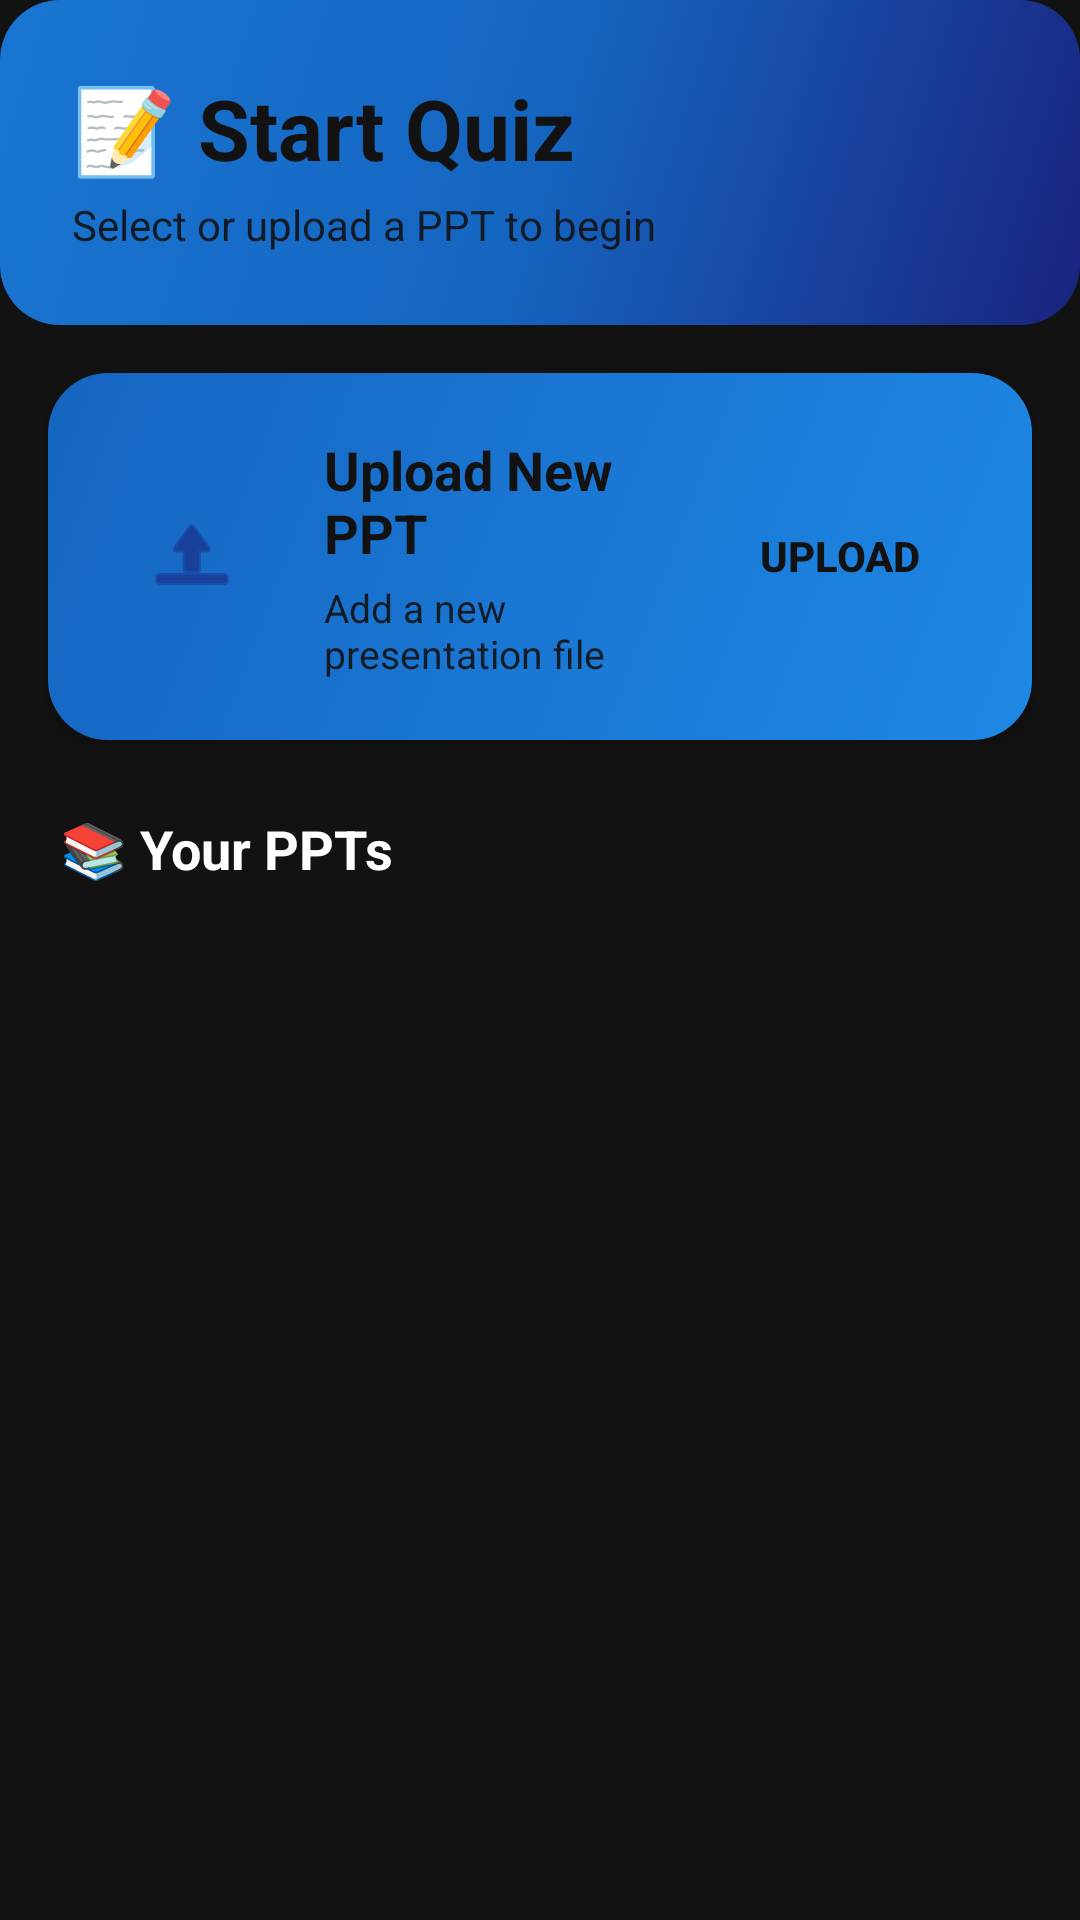

Layout XML and referenced resources for this Android screen:
<!-- AndroidManifest.xml: application theme Theme.LearnCraft -->
<!-- res/layout/fragment_quiz.xml -->
<?xml version="1.0" encoding="utf-8"?>
<LinearLayout xmlns:android="http://schemas.android.com/apk/res/android"
    xmlns:app="http://schemas.android.com/apk/res-auto"
    android:layout_width="match_parent"
    android:layout_height="match_parent"
    android:orientation="vertical"
    android:background="@color/background_light">

    
    <LinearLayout
        android:layout_width="match_parent"
        android:layout_height="wrap_content"
        android:background="@drawable/header_gradient"
        android:orientation="vertical"
        android:padding="24dp">

        <TextView
            android:layout_width="wrap_content"
            android:layout_height="wrap_content"
            android:text="📝 Start Quiz"
            android:textSize="28sp"
            android:textStyle="bold"
            android:textColor="@color/white" />

        <TextView
            android:layout_width="wrap_content"
            android:layout_height="wrap_content"
            android:text="Select or upload a PPT to begin"
            android:textSize="14sp"
            android:textColor="@color/white"
            android:alpha="0.9"
            android:layout_marginTop="4dp" />

    </LinearLayout>

    
    <androidx.cardview.widget.CardView
        android:id="@+id/cardUploadSection"
        android:layout_width="match_parent"
        android:layout_height="wrap_content"
        android:layout_margin="16dp"
        app:cardCornerRadius="16dp"
        app:cardElevation="6dp"
        app:cardBackgroundColor="@android:color/transparent">

        <LinearLayout
            android:layout_width="match_parent"
            android:layout_height="wrap_content"
            android:orientation="horizontal"
            android:background="@drawable/card_gradient_blue"
            android:padding="20dp"
            android:gravity="center_vertical">

            <FrameLayout
                android:layout_width="56dp"
                android:layout_height="56dp"
                android:background="@drawable/icon_circle"
                android:padding="12dp">

                <ImageView
                    android:layout_width="match_parent"
                    android:layout_height="match_parent"
                    android:src="@android:drawable/ic_menu_upload"
                    app:tint="@color/primary_blue" />
            </FrameLayout>

            <LinearLayout
                android:layout_width="0dp"
                android:layout_height="wrap_content"
                android:layout_weight="1"
                android:layout_marginStart="16dp"
                android:orientation="vertical">

                <TextView
                    android:layout_width="wrap_content"
                    android:layout_height="wrap_content"
                    android:text="Upload New PPT"
                    android:textSize="18sp"
                    android:textStyle="bold"
                    android:textColor="@color/white" />

                <TextView
                    android:layout_width="wrap_content"
                    android:layout_height="wrap_content"
                    android:text="Add a new presentation file"
                    android:textSize="13sp"
                    android:textColor="@color/white"
                    android:alpha="0.9"
                    android:layout_marginTop="4dp" />
            </LinearLayout>
            <Button
                android:id="@+id/btnUploadPPT"
                android:layout_width="wrap_content"
                android:layout_height="48dp"
                android:text="Upload"
                android:textColor="@color/white"
                android:background="@drawable/icon_circle"
                android:textStyle="bold" />


        </LinearLayout>

    </androidx.cardview.widget.CardView>

    
    <TextView
        android:layout_width="wrap_content"
        android:layout_height="wrap_content"
        android:text="📚 Your PPTs"
        android:textSize="18sp"
        android:textStyle="bold"
        android:textColor="@color/text_primary"
        android:layout_marginStart="20dp"
        android:layout_marginTop="8dp"
        android:layout_marginBottom="12dp" />

    
    <androidx.recyclerview.widget.RecyclerView
        android:id="@+id/rvPPTList"
        android:layout_width="match_parent"
        android:layout_height="0dp"
        android:layout_weight="1"
        android:paddingStart="16dp"
        android:paddingEnd="16dp"
        android:paddingBottom="16dp"
        android:clipToPadding="false" />

    
    <LinearLayout
        android:id="@+id/tvEmptyState"
        android:layout_width="match_parent"
        android:layout_height="0dp"
        android:layout_weight="1"
        android:orientation="vertical"
        android:gravity="center"
        android:padding="32dp"
        android:visibility="gone">

        <ImageView
            android:layout_width="120dp"
            android:layout_height="120dp"
            android:src="@android:drawable/ic_menu_gallery"
            android:alpha="0.3"
            app:tint="@color/text_secondary"
            android:layout_marginBottom="16dp" />

        <TextView
            android:layout_width="wrap_content"
            android:layout_height="wrap_content"
            android:text="No PPTs Yet"
            android:textSize="20sp"
            android:textStyle="bold"
            android:textColor="@color/text_primary"
            android:layout_marginBottom="8dp" />

        <TextView
            android:layout_width="wrap_content"
            android:layout_height="wrap_content"
            android:text="Upload your first PPT to start creating quizzes!"
            android:textSize="14sp"
            android:textColor="@color/text_secondary"
            android:textAlignment="center" />

    </LinearLayout>

</LinearLayout>
<!-- resources referenced by this layout -->
<resources>
  <color name="background_light">#F5F7FA</color>
  <color name="primary_blue">#1A237E</color>
  <color name="text_primary">#212121</color>
  <color name="text_secondary">#757575</color>
  <color name="white">#FFFFFF</color>
  <!-- drawable card_gradient_blue (drawable) -->
  <?xml version="1.0" encoding="utf-8"?>
  <shape xmlns:android="http://schemas.android.com/apk/res/android">
      <gradient
          android:angle="135"
          android:startColor="#1E88E5"
          android:endColor="#1565C0"
          android:type="linear" />
      <corners android:radius="20dp" />
  </shape>
  <!-- drawable header_gradient (drawable) -->
  <?xml version="1.0" encoding="utf-8"?>
  <shape xmlns:android="http://schemas.android.com/apk/res/android">
      <gradient
          android:angle="135"
          android:startColor="#1A237E"
          android:centerColor="#1565C0"
          android:endColor="#1976D2"
          android:type="linear"
          android:dither="true" />
      <corners android:radius="20dp" />
  </shape>
  <style name="Theme.LearnCraft" parent="Base.Theme.LearnCraft" />
  <style name="Base.Theme.LearnCraft" parent="Theme.MaterialComponents.Light.NoActionBar">
  
          
          <item name="android:windowSplashScreenBackground" tools:targetApi="31">
              @drawable/background_gradient
          </item>
  
          <item name="android:windowSplashScreenAnimatedIcon" tools:targetApi="31">
              @null
          </item>
  
          
          <item name="colorPrimary">@color/primary_blue</item>
          <item name="colorPrimaryVariant">@color/primary_blue</item>
          <item name="colorOnPrimary">@color/white</item>
  
          
          <item name="colorSecondary">@color/accent_teal</item>
          <item name="colorOnSecondary">@color/white</item>
  
          
          <item name="android:statusBarColor">@color/primary_blue</item>
          <item name="android:windowBackground">@color/background_light</item>
  
          
          <item name="android:textColorPrimary">@color/text_primary</item>
  
      </style>
  <!-- drawable background_gradient (drawable) -->
  <?xml version="1.0" encoding="utf-8"?>
  <shape xmlns:android="http://schemas.android.com/apk/res/android">
      <gradient
          android:angle="135"
          android:startColor="#1A237E"
          android:centerColor="#1565C0"
          android:endColor="#1976D2"
          android:type="linear"
          android:dither="true" />
  </shape>
  <color name="accent_teal">#00BCD4</color>
</resources>
